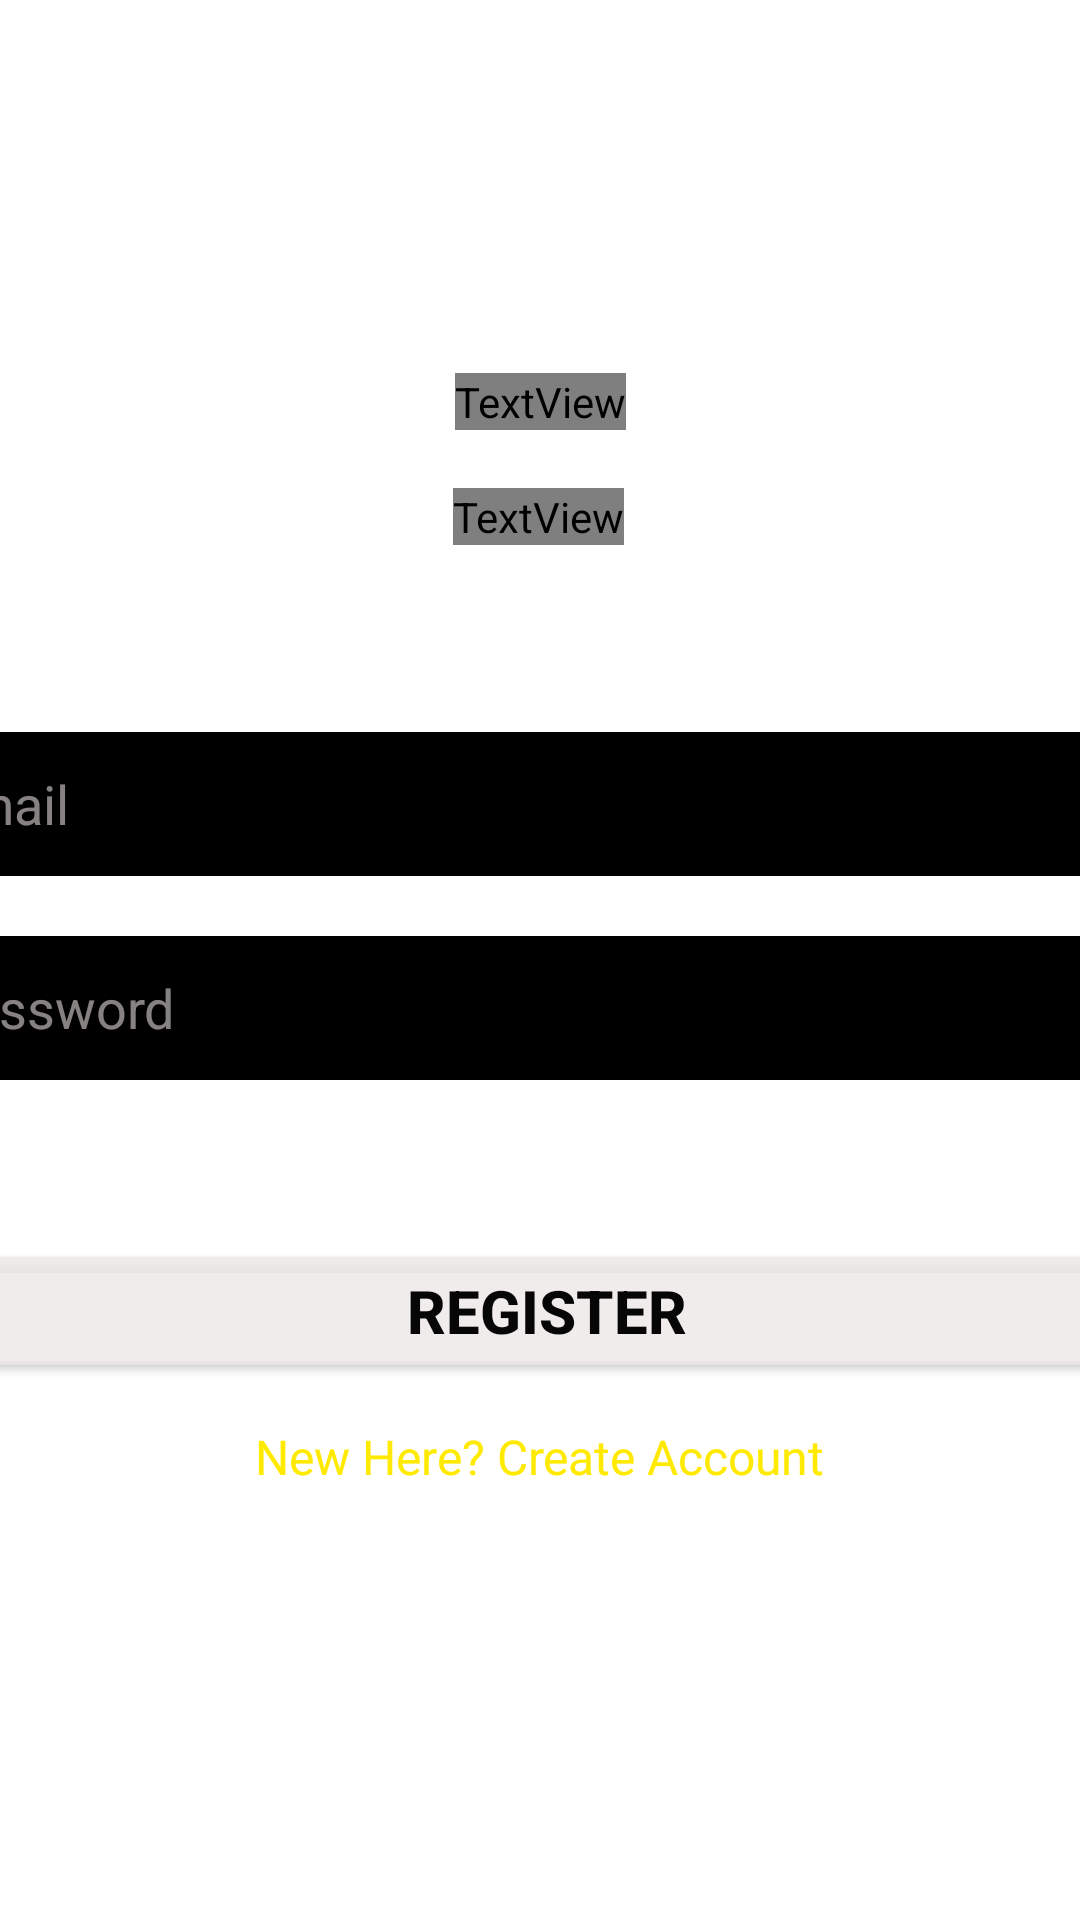

Write the Android layout XML for this screen, with the resource values it uses.
<!-- AndroidManifest.xml: application theme Theme.LoginDemoV3 -->
<!-- res/layout/activity_login.xml -->
<?xml version="1.0" encoding="utf-8"?>
<androidx.constraintlayout.widget.ConstraintLayout xmlns:android="http://schemas.android.com/apk/res/android"
    xmlns:app="http://schemas.android.com/apk/res-auto"
    xmlns:tools="http://schemas.android.com/tools"
    android:layout_width="match_parent"
    android:layout_height="match_parent"
    android:background="@drawable/background"
    tools:context=".Login">

    <TextView
        android:id="@+id/textView"
        android:layout_width="wrap_content"
        android:layout_height="wrap_content"
        android:fontFamily="@font/aclonica"
        android:text=" Authenticator App"
        android:textColor="#FFEA00"
        android:textSize="30dp"
        app:layout_constraintBottom_toBottomOf="parent"
        app:layout_constraintEnd_toEndOf="parent"
        app:layout_constraintHorizontal_bias="0.5"
        app:layout_constraintStart_toStartOf="parent"
        app:layout_constraintTop_toTopOf="parent"
        app:layout_constraintVertical_bias="0.19999999" />

    <TextView
        android:id="@+id/textView2"
        android:layout_width="wrap_content"
        android:layout_height="wrap_content"
        android:fontFamily="@font/aclonica"
        android:text="Create New Account"
        android:textColor="#FFFFFF"
        android:textSize="20dp"
        app:layout_constraintBottom_toBottomOf="parent"
        app:layout_constraintEnd_toEndOf="parent"
        app:layout_constraintHorizontal_bias="0.498"
        app:layout_constraintStart_toStartOf="parent"
        app:layout_constraintTop_toTopOf="parent"
        app:layout_constraintVertical_bias="0.262" />

    <EditText
        android:id="@+id/Email"
        android:layout_width="400dp"
        android:layout_height="wrap_content"
        android:background="@color/black"
        android:ems="10"
        android:hint="Email"
        android:inputType="textEmailAddress"
        android:minHeight="48dp"
        android:paddingTop="5dp"
        android:paddingBottom="5dp"
        android:textColor="@color/white"
        android:textColorHint="#93EAE2E2"
        app:layout_constraintBottom_toBottomOf="parent"
        app:layout_constraintEnd_toEndOf="parent"
        app:layout_constraintHorizontal_bias="0.545"
        app:layout_constraintStart_toStartOf="parent"
        app:layout_constraintTop_toBottomOf="@+id/textView2"
        app:layout_constraintVertical_bias="0.152" />

    <EditText
        android:id="@+id/Password"
        android:layout_width="400dp"
        android:layout_height="wrap_content"
        android:layout_marginTop="20dp"
        android:background="@color/black"
        android:ems="10"
        android:hint="Password"
        android:inputType="textEmailAddress"
        android:minHeight="48dp"
        android:paddingTop="5dp"
        android:paddingBottom="5dp"
        android:textColor="@color/white"
        android:textColorHint="#93EAE2E2"
        app:circularflow_radiusInDP="2"
        app:layout_constraintEnd_toEndOf="parent"
        app:layout_constraintHorizontal_bias="0.545"
        app:layout_constraintStart_toStartOf="parent"
        app:layout_constraintTop_toBottomOf="@+id/Email" />

    <Button
        android:id="@+id/registerbtn"
        android:layout_width="400dp"
        android:layout_height="wrap_content"
        android:text="Register"
        android:textColor="#060606"
        android:textSize="20dp"
        android:textStyle="bold"
        app:backgroundTint="#D7EFE9E9"
        app:layout_constraintBottom_toBottomOf="parent"
        app:layout_constraintEnd_toEndOf="parent"
        app:layout_constraintHorizontal_bias="0.454"
        app:layout_constraintStart_toStartOf="parent"
        app:layout_constraintTop_toBottomOf="@+id/Password"
        app:layout_constraintVertical_bias="0.229" />

    <TextView
        android:id="@+id/createText"
        android:layout_width="wrap_content"
        android:layout_height="wrap_content"
        android:text="New Here? Create Account"
        android:textColor="#FFEA00"
        android:textSize="16dp"
        app:layout_constraintBottom_toBottomOf="parent"
        app:layout_constraintEnd_toEndOf="parent"
        app:layout_constraintStart_toStartOf="parent"
        app:layout_constraintTop_toBottomOf="@+id/registerbtn"
        app:layout_constraintVertical_bias="0.087" />

</androidx.constraintlayout.widget.ConstraintLayout>
<!-- resources referenced by this layout -->
<resources>
  <style name="Theme.LoginDemoV3" parent="Theme.MaterialComponents.DayNight.DarkActionBar">
          
          <item name="colorPrimary">@color/purple_500</item>
          <item name="colorPrimaryVariant">@color/purple_700</item>
          <item name="colorOnPrimary">@color/white</item>
          
          <item name="colorSecondary">@color/teal_200</item>
          <item name="colorSecondaryVariant">@color/teal_700</item>
          <item name="colorOnSecondary">@color/black</item>
          
          <item name="android:statusBarColor" tools:targetApi="l">?attr/colorPrimaryVariant</item>
          
      </style>
  <!-- not gathered from this repository: default colours our renderer supplied (Android Studio template values) -->
  <color name="purple_500">#FF6200EE</color>
  <color name="purple_700">#FF3700B3</color>
  <color name="teal_200">#FF03DAC5</color>
  <color name="teal_700">#FF018786</color>
  <color name="black">#FF000000</color>
  <color name="white">#FFFFFFFF</color>
</resources>
